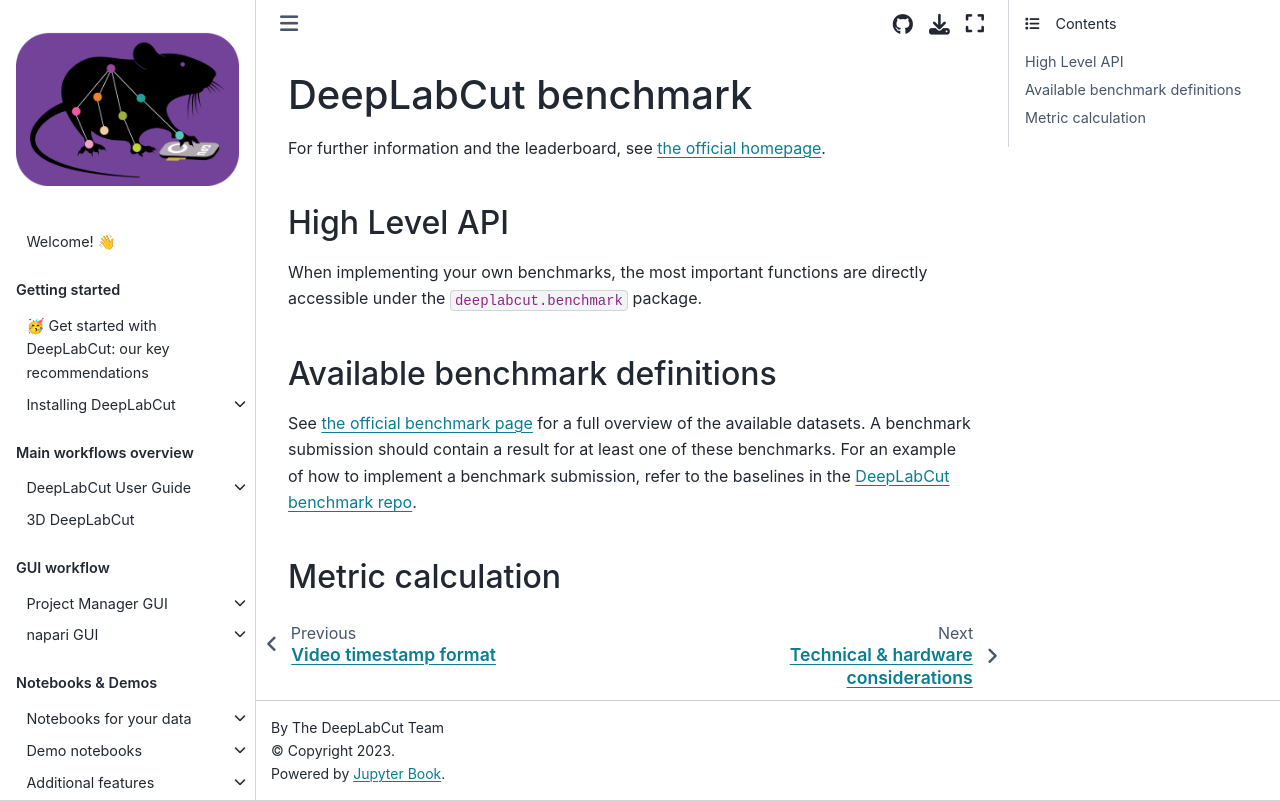

repository: DeepLabCut/DeepLabCut · page: docs/benchmark.html · generator: jekyll

---
deeplabcut:
  last_content_updated: '2025-02-28'
  last_metadata_updated: '2026-03-06'
  ignore: false
---

# DeepLabCut benchmark

For further information and the leaderboard, see [the official homepage](https://benchmark.deeplabcut.org/).

## High Level API

When implementing your own benchmarks, the most important functions are directly accessible
under the `deeplabcut.benchmark` package.

```{eval-rst}
.. automodule:: deeplabcut.benchmark
   :members:
   :show-inheritance:
```

## Available benchmark definitions

See [the official benchmark page](https://benchmark.deeplabcut.org/datasets.html) for a full overview
of the available datasets. A benchmark submission should contain a result for at least one of these
benchmarks. For an example of how to implement a benchmark submission, refer to the baselines in the
[DeepLabCut benchmark repo](https://github.com/DeepLabCut/benchmark/tree/main/benchmark/baselines).

```{eval-rst}
.. automodule:: deeplabcut.benchmark.benchmarks
   :members:
   :show-inheritance:
```

## Metric calculation

```{eval-rst}
.. automodule:: deeplabcut.benchmark.metrics
   :members:
   :show-inheritance:
```
